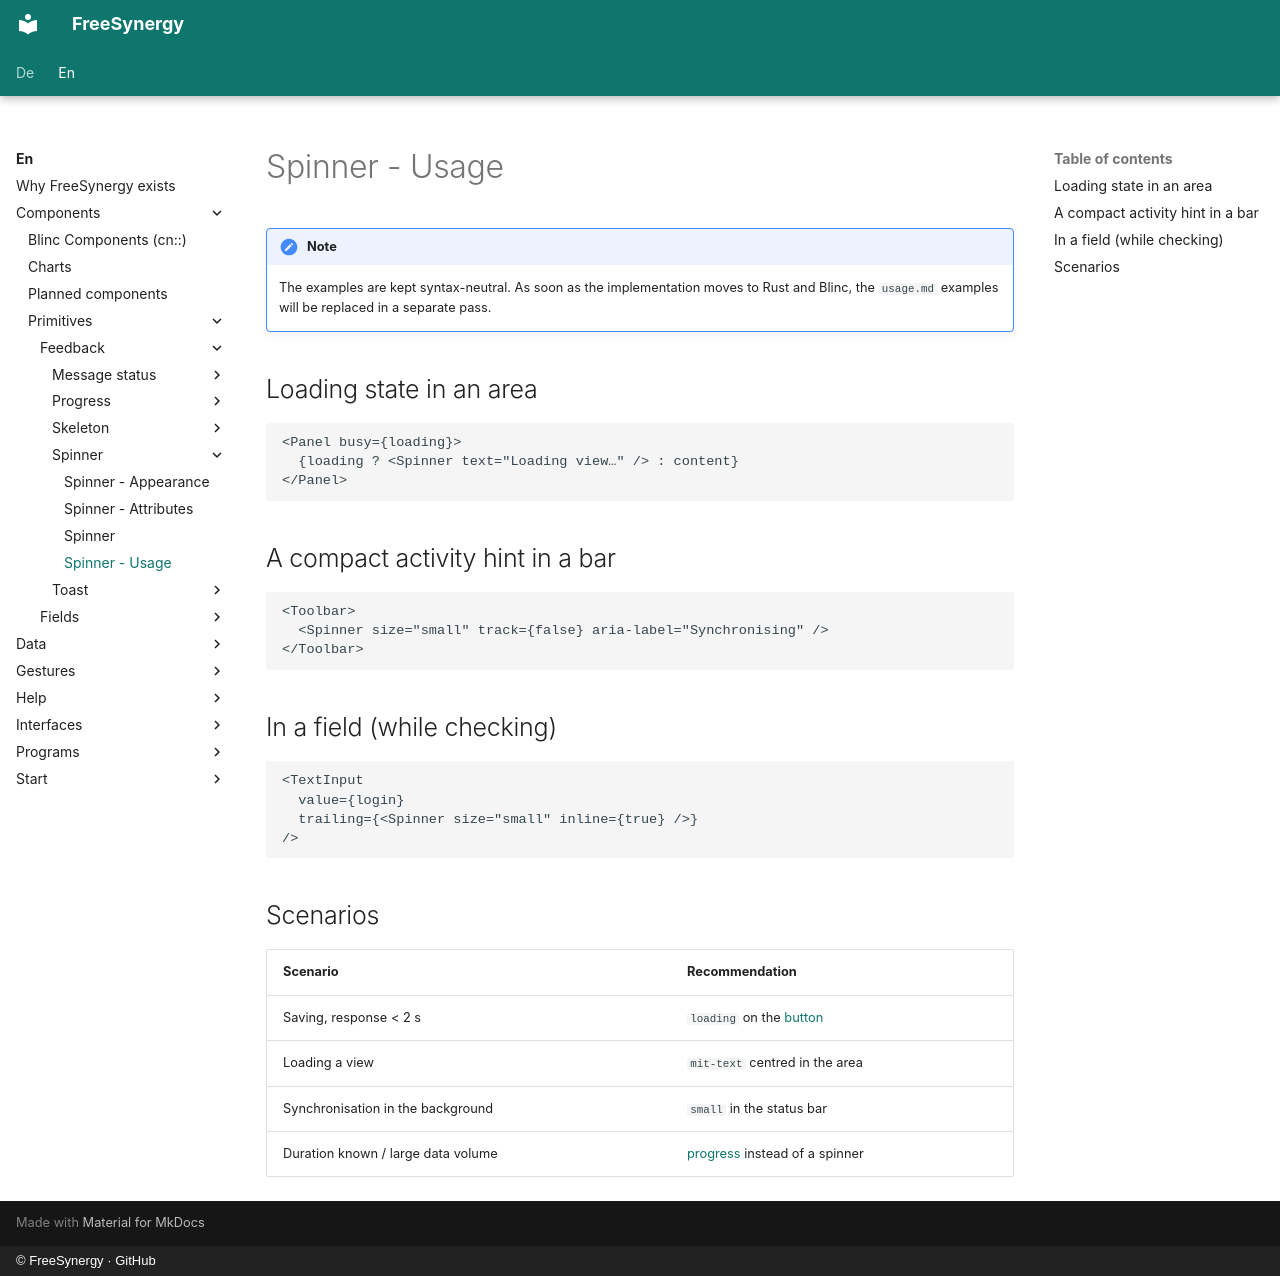

repository: FreeSynergy/fs-documentation · page: en/components/primitives/feedback/spinner/usage/index.html · generator: mkdocs · copyright: © FreeSynergy · GitHub

# Spinner - Usage

!!! note
    The examples are kept syntax-neutral. As soon as the implementation moves to
    Rust and Blinc, the `usage.md` examples will be replaced in a separate pass.

## Loading state in an area

```jsx
<Panel busy={loading}>
  {loading ? <Spinner text="Loading view…" /> : content}
</Panel>
```

## A compact activity hint in a bar

```jsx
<Toolbar>
  <Spinner size="small" track={false} aria-label="Synchronising" />
</Toolbar>
```

## In a field (while checking)

```jsx
<TextInput
  value={login}
  trailing={<Spinner size="small" inline={true} />}
/>
```

## Scenarios

| Scenario | Recommendation |
|----------|----------------|
| Saving, response < 2 s | `loading` on the [button](../../actions/button/) |
| Loading a view | `mit-text` centred in the area |
| Synchronisation in the background | `small` in the status bar |
| Duration known / large data volume | [progress](../progress/) instead of a spinner |
